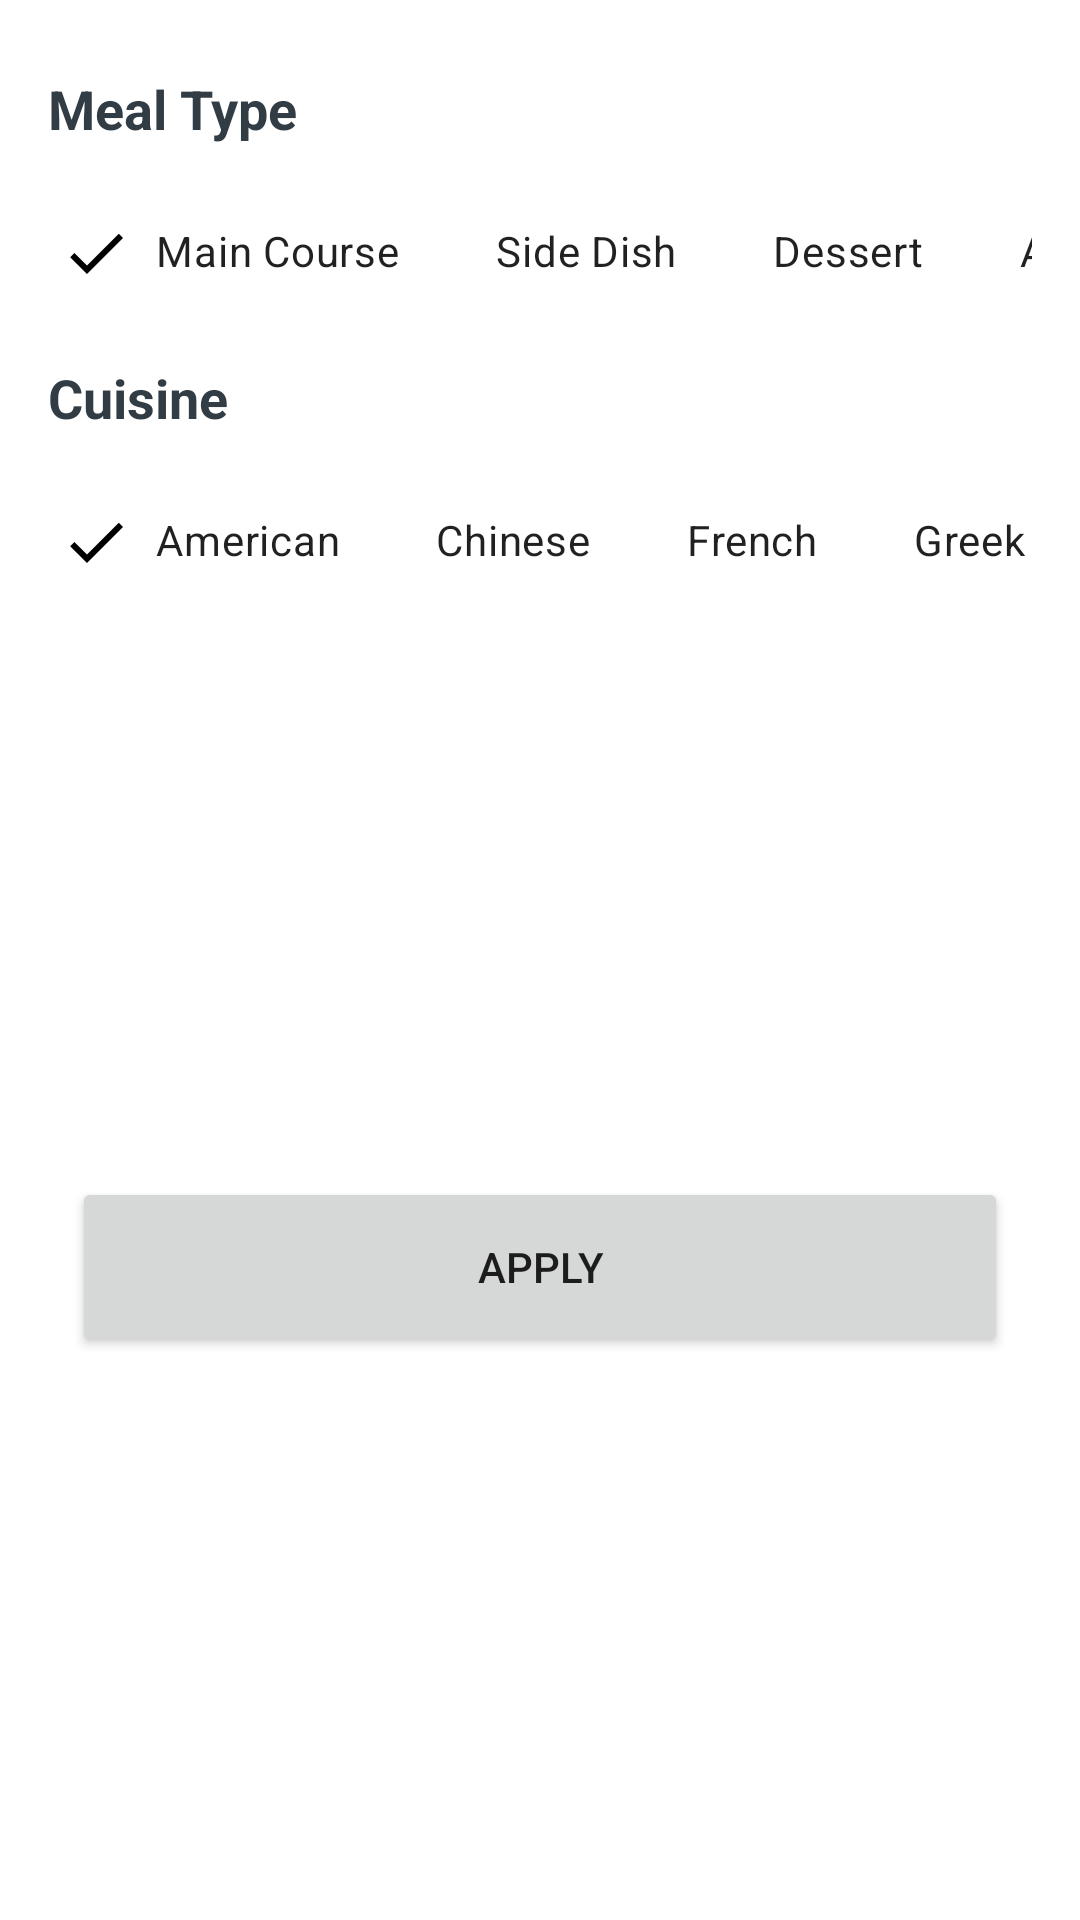

Here is an Android app screen rendered from its layout file. Give the layout XML and the strings, colors and styles it references.
<!-- AndroidManifest.xml: application theme Theme.Foody -->
<!-- res/layout/recipes_bottom_sheet.xml -->
<?xml version="1.0" encoding="utf-8"?>
<androidx.constraintlayout.widget.ConstraintLayout xmlns:android="http://schemas.android.com/apk/res/android"
    xmlns:app="http://schemas.android.com/apk/res-auto"
    xmlns:tools="http://schemas.android.com/tools"
    android:layout_width="match_parent"
    android:layout_height="wrap_content"
    android:background="@color/white"
    tools:context=".ui.fragments.recipes.bottomsheet.RecipesBottomSheet">


    <TextView
        android:id="@+id/mealType_txt"
        android:layout_width="wrap_content"
        android:layout_height="wrap_content"
        android:layout_marginStart="16dp"
        android:layout_marginTop="24dp"
        android:text="@string/meal_type"
        android:textColor="@color/dark"
        android:textSize="18sp"
        android:textStyle="bold"
        app:layout_constraintStart_toStartOf="parent"
        app:layout_constraintTop_toTopOf="parent" />

    <HorizontalScrollView
        android:id="@+id/mealType_scrollView"
        android:layout_width="match_parent"
        android:layout_height="wrap_content"
        android:layout_marginStart="16dp"
        android:layout_marginTop="12dp"
        android:layout_marginEnd="16dp"
        android:scrollbars="none"
        android:visibility="visible"
        app:layout_constraintEnd_toEndOf="parent"
        app:layout_constraintStart_toStartOf="parent"
        app:layout_constraintTop_toBottomOf="@+id/mealType_txt">

        <LinearLayout
            android:layout_width="wrap_content"
            android:layout_height="match_parent"
            android:orientation="horizontal">

            <com.google.android.material.chip.ChipGroup
                android:id="@+id/mealType_chipGroup"
                android:layout_width="match_parent"
                android:layout_height="match_parent"
                app:checkedChip="@id/main_course_chip"
                app:selectionRequired="true"
                app:singleLine="true"
                app:singleSelection="true">

                <com.google.android.material.chip.Chip
                    style="@style/CustomChipStyle"
                    android:id="@+id/main_course_chip"
                    android:layout_width="wrap_content"
                    android:layout_height="wrap_content"
                    android:text="@string/main_course" />

                <com.google.android.material.chip.Chip
                    style="@style/CustomChipStyle"
                    android:id="@+id/side_dish_chip"
                    android:layout_width="wrap_content"
                    android:layout_height="wrap_content"
                    android:text="@string/side_dish" />

                <com.google.android.material.chip.Chip
                    style="@style/CustomChipStyle"
                    android:id="@+id/dessert_chip"
                    android:layout_width="wrap_content"
                    android:layout_height="wrap_content"
                    android:text="@string/dessert" />

                <com.google.android.material.chip.Chip
                    style="@style/CustomChipStyle"
                    android:id="@+id/appetizer_chip"
                    android:layout_width="wrap_content"
                    android:layout_height="wrap_content"
                    android:text="@string/appetizer" />

                <com.google.android.material.chip.Chip
                    style="@style/CustomChipStyle"
                    android:id="@+id/salad_chip"
                    android:layout_width="wrap_content"
                    android:layout_height="wrap_content"
                    android:text="@string/salad" />

                <com.google.android.material.chip.Chip
                    style="@style/CustomChipStyle"
                    android:id="@+id/soup_chip"
                    android:layout_width="wrap_content"
                    android:layout_height="wrap_content"
                    android:text="@string/soup" />

                <com.google.android.material.chip.Chip
                    style="@style/CustomChipStyle"
                    android:id="@+id/sauce_chip"
                    android:layout_width="wrap_content"
                    android:layout_height="wrap_content"
                    android:text="@string/sauce" />

                <com.google.android.material.chip.Chip
                    style="@style/CustomChipStyle"
                    android:id="@+id/snack_chip"
                    android:layout_width="wrap_content"
                    android:layout_height="wrap_content"
                    android:text="@string/snack" />


            </com.google.android.material.chip.ChipGroup>
        </LinearLayout>
    </HorizontalScrollView>

    <TextView
        android:id="@+id/cuisine_txt"
        android:layout_width="wrap_content"
        android:layout_height="wrap_content"
        android:layout_marginStart="16dp"
        android:layout_marginTop="12dp"
        android:text="@string/cuisine"
        android:textColor="@color/dark"
        android:textSize="18sp"
        android:textStyle="bold"
        app:layout_constraintStart_toStartOf="parent"
        app:layout_constraintTop_toBottomOf="@+id/mealType_scrollView" />

    <HorizontalScrollView
        android:id="@+id/cuisine_scrollView"
        android:layout_width="match_parent"
        android:layout_height="wrap_content"
        android:layout_marginStart="16dp"
        android:layout_marginTop="12dp"
        android:layout_marginEnd="16dp"
        android:scrollbars="none"
        app:layout_constraintEnd_toEndOf="parent"
        app:layout_constraintStart_toStartOf="parent"
        app:layout_constraintTop_toBottomOf="@+id/cuisine_txt">

        <LinearLayout
            android:layout_width="wrap_content"
            android:layout_height="match_parent"
            android:orientation="horizontal"
            android:visibility="visible">

            <com.google.android.material.chip.ChipGroup
                android:id="@+id/cuisine_chipGroup"
                android:layout_width="match_parent"
                android:layout_height="match_parent"
                app:checkedChip="@id/american_chip"
                app:selectionRequired="true"
                app:singleLine="true"
                app:singleSelection="true">

                <com.google.android.material.chip.Chip
                    style="@style/CustomChipStyle"
                    android:id="@+id/american_chip"
                    android:layout_width="wrap_content"
                    android:layout_height="wrap_content"
                    android:text="@string/american" />

                <com.google.android.material.chip.Chip
                    style="@style/CustomChipStyle"
                    android:id="@+id/chinese_chip"
                    android:layout_width="wrap_content"
                    android:layout_height="wrap_content"
                    android:text="@string/chinese" />

                <com.google.android.material.chip.Chip
                    style="@style/CustomChipStyle"
                    android:id="@+id/french_chip"
                    android:layout_width="wrap_content"
                    android:layout_height="wrap_content"
                    android:text="@string/french" />

                <com.google.android.material.chip.Chip
                    style="@style/CustomChipStyle"
                    android:id="@+id/greek_chip"
                    android:layout_width="wrap_content"
                    android:layout_height="wrap_content"
                    android:text="@string/greek" />

                <com.google.android.material.chip.Chip
                    style="@style/CustomChipStyle"
                    android:id="@+id/Indian_chip"
                    android:layout_width="wrap_content"
                    android:layout_height="wrap_content"
                    android:text="@string/indian" />

                <com.google.android.material.chip.Chip
                    style="@style/CustomChipStyle"
                    android:id="@+id/italian_chip"
                    android:layout_width="wrap_content"
                    android:layout_height="wrap_content"
                    android:text="@string/italian" />

                <com.google.android.material.chip.Chip
                    style="@style/CustomChipStyle"
                    android:id="@+id/japanese_chip"
                    android:layout_width="wrap_content"
                    android:layout_height="wrap_content"
                    android:text="@string/japanese" />

                <com.google.android.material.chip.Chip
                    style="@style/CustomChipStyle"
                    android:id="@+id/mediterranean_chip"
                    android:layout_width="wrap_content"
                    android:layout_height="wrap_content"
                    android:text="@string/mediterranean" />

                <com.google.android.material.chip.Chip
                    style="@style/CustomChipStyle"
                    android:id="@+id/mexican_chip"
                    android:layout_width="wrap_content"
                    android:layout_height="wrap_content"
                    android:text="@string/mexican" />

                <com.google.android.material.chip.Chip
                    style="@style/CustomChipStyle"
                    android:id="@+id/thai_chip"
                    android:layout_width="wrap_content"
                    android:layout_height="wrap_content"
                    android:text="@string/thai" />


            </com.google.android.material.chip.ChipGroup>
        </LinearLayout>
    </HorizontalScrollView>

    <Button
        android:id="@+id/applyButton"
        android:layout_width="match_parent"
        android:layout_height="60dp"
        android:layout_marginStart="24dp"
        android:layout_marginTop="24dp"
        android:layout_marginEnd="24dp"
        android:layout_marginBottom="24dp"
        android:text="@string/apply"
        android:textAllCaps="true"
        app:layout_constraintBottom_toBottomOf="parent"
        app:layout_constraintEnd_toEndOf="parent"
        app:layout_constraintStart_toStartOf="parent"
        app:layout_constraintTop_toBottomOf="@+id/cuisine_scrollView" />


</androidx.constraintlayout.widget.ConstraintLayout>
<!-- resources referenced by this layout -->
<resources>
  <color name="dark">#313C44</color>
  <color name="white">#FFFFFFFF</color>
  <string name="american">American</string>
  <string name="appetizer">Appetizer</string>
  <string name="apply">Apply</string>
  <string name="chinese">Chinese</string>
  <string name="cuisine">Cuisine</string>
  <string name="dessert">Dessert</string>
  <string name="french">French</string>
  <string name="greek">Greek</string>
  <string name="indian">Indian</string>
  <string name="italian">Italian</string>
  <string name="japanese">Japanese</string>
  <string name="main_course">Main Course</string>
  <string name="meal_type">Meal Type</string>
  <string name="mediterranean">Mediterranean</string>
  <string name="mexican">Mexican</string>
  <string name="salad">Salad</string>
  <string name="sauce">Sauce</string>
  <string name="side_dish">Side Dish</string>
  <string name="snack">Snack</string>
  <string name="soup">Soup</string>
  <string name="thai">Thai</string>
  <style name="CustomChipStyle" parent="Widget.MaterialComponents.Chip.Filter">
          <item name="chipBackgroundColor">@color/chip_background_color</item>
          <item name="android:textColor">@color/chip_text_color</item>
          <item name="checkedIconTint">@color/chip_text_color</item>
      </style>
  <style name="Theme.Foody" parent="Theme.MaterialComponents.DayNight.DarkActionBar">
          
          <item name="colorPrimary">@color/colorPrimary</item>
          <item name="colorPrimaryVariant">@color/colorAccent</item>
          <item name="colorOnPrimary">@color/white</item>
  
          <item name="colorOnSecondary">@color/black</item>
          
          <item name="android:statusBarColor">?attr/colorPrimaryVariant</item>
          
      </style>
  <color name="colorPrimary">#6200EA</color>
  <color name="colorAccent">#9D46FF</color>
  <color name="black">#000000</color>
</resources>
